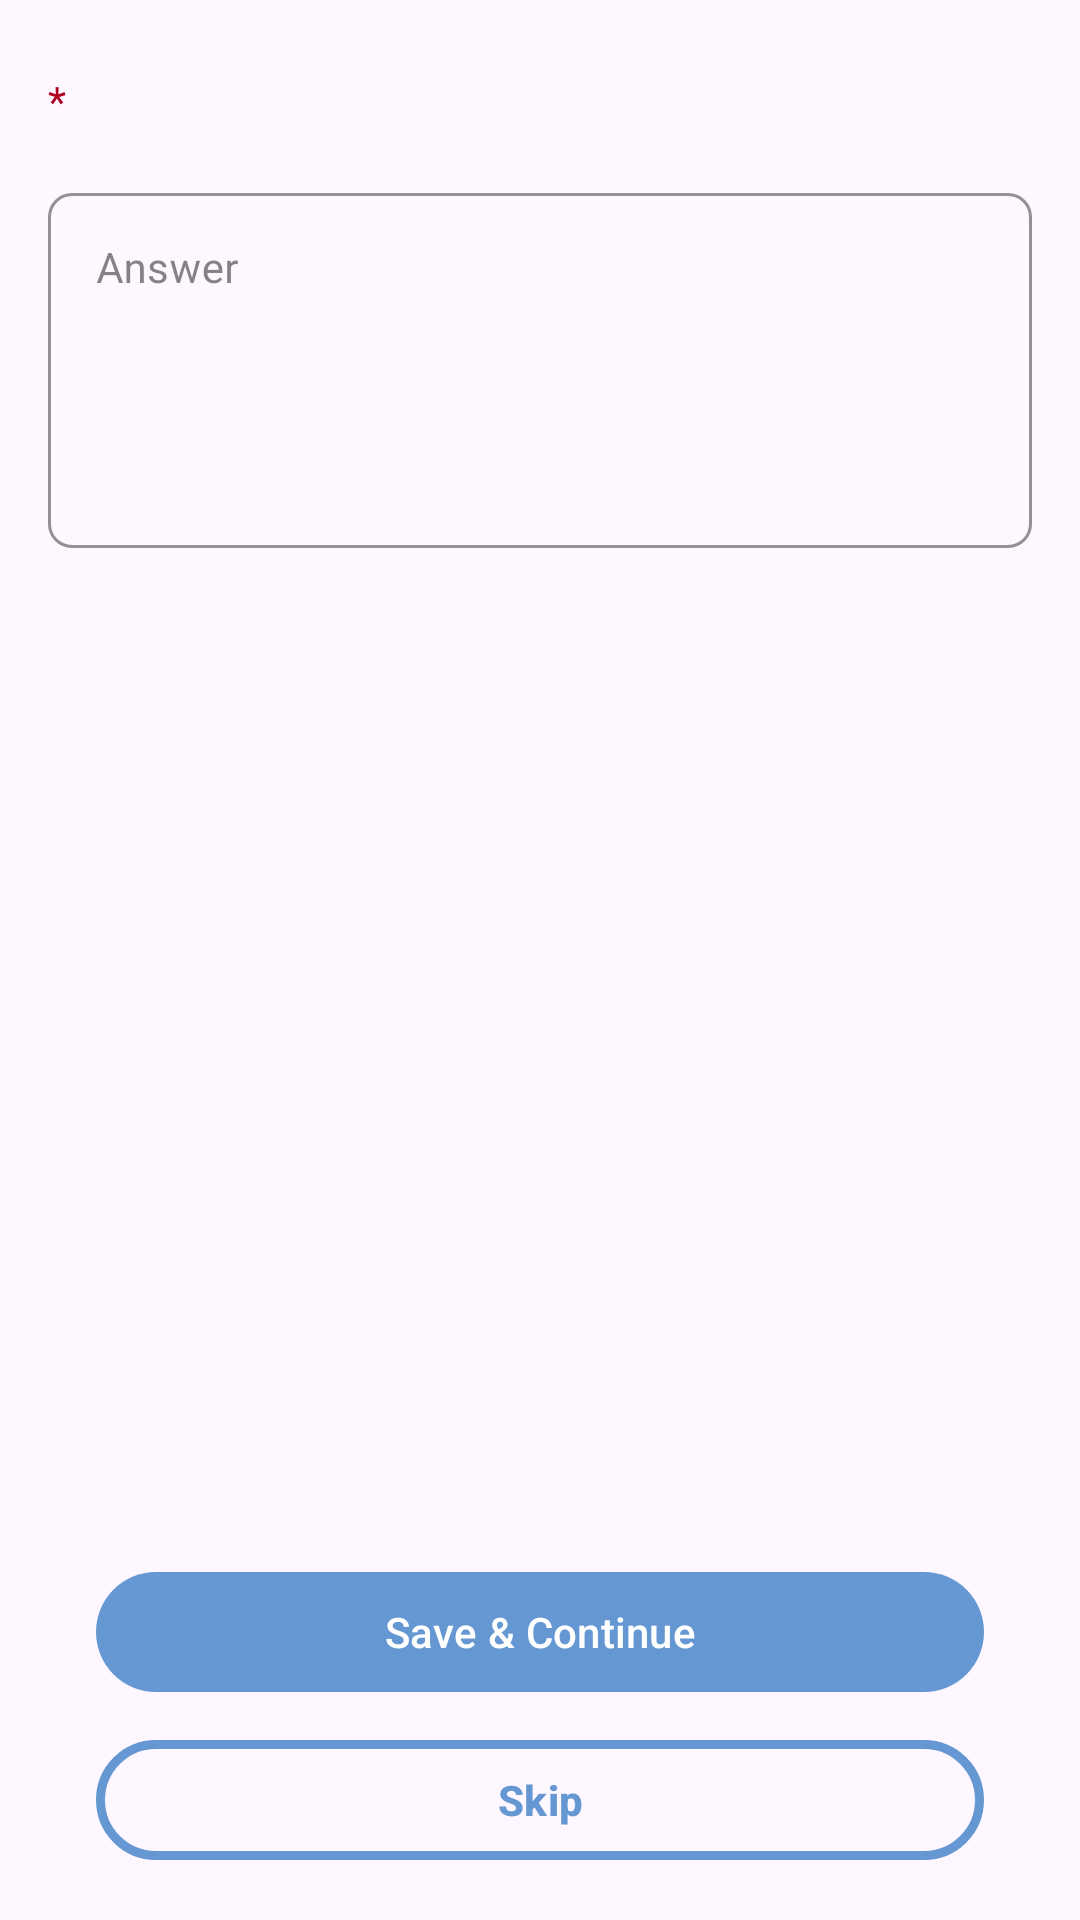

Write the Android layout XML for this screen, with the resource values it uses.
<!-- AndroidManifest.xml: application theme Theme.QuestionnaireBuilder -->
<!-- res/layout/fragment_open_question_response.xml -->
<?xml version="1.0" encoding="utf-8"?>
<FrameLayout xmlns:android="http://schemas.android.com/apk/res/android"
    xmlns:tools="http://schemas.android.com/tools"
    android:layout_width="match_parent"
    android:layout_height="match_parent"
    xmlns:app="http://schemas.android.com/apk/res-auto"
    tools:context=".ui.response_types.OpenQuestionResponseFragment">

    <View
        android:id="@+id/scrollHintTop"
        android:layout_width="match_parent"
        android:layout_height="8dp"
        android:layout_gravity="top"
        android:background="@drawable/top_fade"
        android:visibility="gone"/>

    <androidx.core.widget.NestedScrollView
        android:id="@+id/scrollView"
        android:layout_width="match_parent"
        android:layout_height="match_parent"
        android:layout_marginTop="@dimen/activity_vertical_margin"
        android:layout_marginHorizontal="@dimen/activity_vertical_margin"
        android:fillViewport="true">

        <LinearLayout
            android:layout_width="match_parent"
            android:layout_height="wrap_content"
            android:orientation="vertical">

            <LinearLayout
                android:layout_width="match_parent"
                android:layout_height="wrap_content"
                android:orientation="vertical">

                <LinearLayout
                    android:layout_width="match_parent"
                    android:layout_height="wrap_content"
                    android:orientation="horizontal"
                    android:layout_marginVertical="@dimen/input_vertical_margin"
                    android:layout_weight="1">

                    <com.google.android.material.textview.MaterialTextView
                        android:id="@+id/responseOpenQuestion_LBL_mandatory"
                        android:layout_width="wrap_content"
                        android:layout_height="wrap_content"
                        android:text="@string/mandatory_star"
                        android:layout_marginEnd="@dimen/input_horizontal_margin"
                        android:textColor="@color/design_default_color_error"
                        android:textSize="@dimen/input_text_size"/>

                    <com.google.android.material.textview.MaterialTextView
                        android:id="@+id/responseOpenQuestion_LBL_question"
                        android:layout_width="match_parent"
                        android:layout_height="wrap_content"
                        tools:text="The question"
                        android:textSize="@dimen/input_text_size"/>

                </LinearLayout>

                <com.google.android.material.textfield.TextInputLayout
                    android:id="@+id/responseOpenQuestion_TIL_answer"
                    style="@style/Widget.MaterialComponents.TextInputLayout.OutlinedBox"
                    android:layout_width="match_parent"
                    android:layout_height="wrap_content"
                    android:layout_marginVertical="@dimen/input_vertical_margin"
                    android:layout_weight="1"
                    android:hint="@string/answer"
                    app:boxBackgroundMode="outline"
                    app:boxCornerRadiusBottomEnd="@dimen/corner_radius"
                    app:boxCornerRadiusBottomStart="@dimen/corner_radius"
                    app:boxCornerRadiusTopEnd="@dimen/corner_radius"
                    app:boxCornerRadiusTopStart="@dimen/corner_radius"
                    app:boxStrokeColor="?attr/colorPrimary"
                    app:hintTextColor="?attr/colorSecondaryVariant">

                    <com.google.android.material.textfield.TextInputEditText
                        android:id="@+id/responseOpenQuestion_TXT_answer"
                        android:layout_width="match_parent"
                        android:layout_height="wrap_content"
                        android:inputType="textMultiLine|textCapSentences"
                        android:gravity="top|start"
                        android:minLines="5"
                        android:maxLines="5"
                        tools:text="Enter text"
                        android:textSize="@dimen/input_text_size"/>

                </com.google.android.material.textfield.TextInputLayout>

            </LinearLayout>

            <Space
                android:layout_width="match_parent"
                android:layout_height="0dp"
                android:layout_weight="1"
                android:minHeight="40dp"/>

            <LinearLayout
                android:id="@+id/responseOpenQuestion_LL_buttons"
                android:layout_width="match_parent"
                android:layout_height="wrap_content"
                android:layout_gravity="bottom"
                android:layout_marginHorizontal="@dimen/activity_horizontal_margin"
                android:layout_marginBottom="@dimen/activity_vertical_margin"
                android:orientation="vertical">

                <com.google.android.material.button.MaterialButton
                    android:id="@+id/responseOpenQuestion_BTN_save"
                    android:layout_width="match_parent"
                    android:layout_height="0dp"
                    android:layout_weight="1"
                    android:text="@string/save_and_continue"
                    app:cornerRadius="20dp"
                    android:textAllCaps="false"/>

                <View
                    android:layout_width="0dp"
                    android:layout_height="8dp"/>

                <com.google.android.material.button.MaterialButton
                    android:id="@+id/responseOpenQuestion_BTN_skip"
                    style="@style/Widget.Material3.Button.OutlinedButton"
                    android:layout_width="match_parent"
                    android:layout_height="0dp"
                    android:layout_weight="1"
                    android:text="@string/skip"
                    app:strokeWidth="3dp"
                    app:strokeColor="@color/blue"
                    android:textSize="@dimen/button_text_size"
                    android:textStyle="bold"/>

            </LinearLayout>

            <LinearLayout
                android:id="@+id/response_LL_navigationButtons"
                android:layout_width="match_parent"
                android:layout_height="wrap_content"
                android:layout_gravity="bottom"
                android:layout_marginBottom="@dimen/activity_vertical_margin"
                android:orientation="horizontal"
                android:visibility="gone">

                <com.google.android.material.floatingactionbutton.ExtendedFloatingActionButton
                    android:id="@+id/response_BTN_previous"
                    style="@style/Widget.Material3.Button.OutlinedButton"
                    android:layout_width="wrap_content"
                    android:layout_height="wrap_content"
                    android:paddingStart="0dp"
                    android:text="@string/previous"
                    android:textStyle="bold"
                    app:icon="@drawable/arrow_back_24px"
                    app:iconGravity="textStart"
                    app:iconPadding="8dp"
                    app:strokeWidth="0dp" />

                <View
                    android:layout_width="0dp"
                    android:layout_height="0dp"
                    android:layout_weight="1"/>

                <com.google.android.material.floatingactionbutton.ExtendedFloatingActionButton
                    android:id="@+id/response_BTN_next"
                    style="@style/Widget.Material3.Button.OutlinedButton"
                    android:layout_width="wrap_content"
                    android:layout_height="wrap_content"
                    android:paddingEnd="0dp"
                    android:text="@string/next"
                    android:textSize="@dimen/button_text_size"
                    android:textStyle="bold"
                    app:icon="@drawable/arrow_forward_24px"
                    app:iconGravity="textEnd"
                    app:iconPadding="8dp"
                    app:strokeWidth="0dp" />

            </LinearLayout>

        </LinearLayout>

    </androidx.core.widget.NestedScrollView>

    <View
        android:id="@+id/scrollHintBottom"
        android:layout_width="match_parent"
        android:layout_height="8dp"
        android:layout_gravity="bottom"
        android:background="@drawable/bottom_fade"
        android:visibility="gone"/>

</FrameLayout>
<!-- resources referenced by this layout -->
<resources>
  <color name="blue">#6598D2</color>
  <dimen name="activity_horizontal_margin">16dp</dimen>
  <dimen name="activity_vertical_margin">16dp</dimen>
  <dimen name="button_text_size">14sp</dimen>
  <dimen name="corner_radius">8dp</dimen>
  <dimen name="input_horizontal_margin">8dp</dimen>
  <dimen name="input_text_size">14sp</dimen>
  <dimen name="input_vertical_margin">8dp</dimen>
  <!-- drawable bottom_fade (drawable) -->
  <shape xmlns:android="http://schemas.android.com/apk/res/android">
      <gradient
          android:angle="90"
          android:startColor="#33000000"
          android:endColor="#00000000"
          android:type="linear" />
  </shape>
  <!-- drawable top_fade (drawable) -->
  <shape xmlns:android="http://schemas.android.com/apk/res/android">
      <gradient
          android:angle="270"
          android:startColor="#33000000"
          android:endColor="#00000000"
          android:type="linear" />
  </shape>
  <string name="answer">Answer</string>
  <string name="mandatory_star">*</string>
  <string name="next">Next</string>
  <string name="previous">Previous</string>
  <string name="save_and_continue">Save &amp; Continue</string>
  <string name="skip">Skip</string>
  <style name="Theme.QuestionnaireBuilder" parent="Base.Theme.QuestionnaireBuilder" />
  <style name="Base.Theme.QuestionnaireBuilder" parent="Theme.Material3.DayNight.NoActionBar">
          
          <item name="colorPrimary">@color/blue</item>
          <item name="colorPrimaryVariant">@color/blue</item>
          <item name="colorOnPrimaryContainer">@color/white</item>
          <item name="colorOnPrimary">@color/white</item>
          <item name="colorOnSurface">@color/blackish</item>
  
          
          <item name="colorSecondary">@color/light_blue</item>
          <item name="colorSecondaryVariant">@color/dark_blue</item>
          <item name="colorOnSecondary">@color/black</item>
  
          
          <item name="android:statusBarColor">@color/light_blue</item>
          <item name="android:windowLightStatusBar">true</item>
  
          
          <item name="android:popupMenuStyle">@style/AppPopupMenuStyle</item>
  
          
          <item name="toolbarStyle">@style/Custom.Widget.Toolbar</item>
          <item name="actionMenuTextAppearance">@style/Custom.Widget.Toolbar.MenuText</item>
          <item name="actionMenuTextColor">@color/dark_blue</item>
          <item name="android:actionMenuTextColor">@color/dark_blue</item>
  
      </style>
  <color name="white">#FFFFFFFF</color>
  <color name="blackish">#333333</color>
  <color name="light_blue">#E9F3FF</color>
  <color name="dark_blue">#054D9F</color>
  <color name="black">#FF000000</color>
  <style name="AppPopupMenuStyle" parent="Widget.AppCompat.PopupMenu">
          <item name="android:popupBackground">@color/light_blue</item>
      </style>
  <style name="Custom.Widget.Toolbar" parent="Widget.AppCompat.Toolbar">
          
          
          <item name="android:paddingRight">@dimen/toolbar_text_horizontal_padding</item>
      </style>
  <style name="Custom.Widget.Toolbar.MenuText" parent="TextAppearance.Widget.AppCompat.Toolbar.Title">
          <item name="textAllCaps">false</item>
          <item name="android:textSize">@dimen/toolbar_title_size</item>
      </style>
  <dimen name="toolbar_text_horizontal_padding">8dp</dimen>
  <dimen name="toolbar_title_size">16sp</dimen>
</resources>
